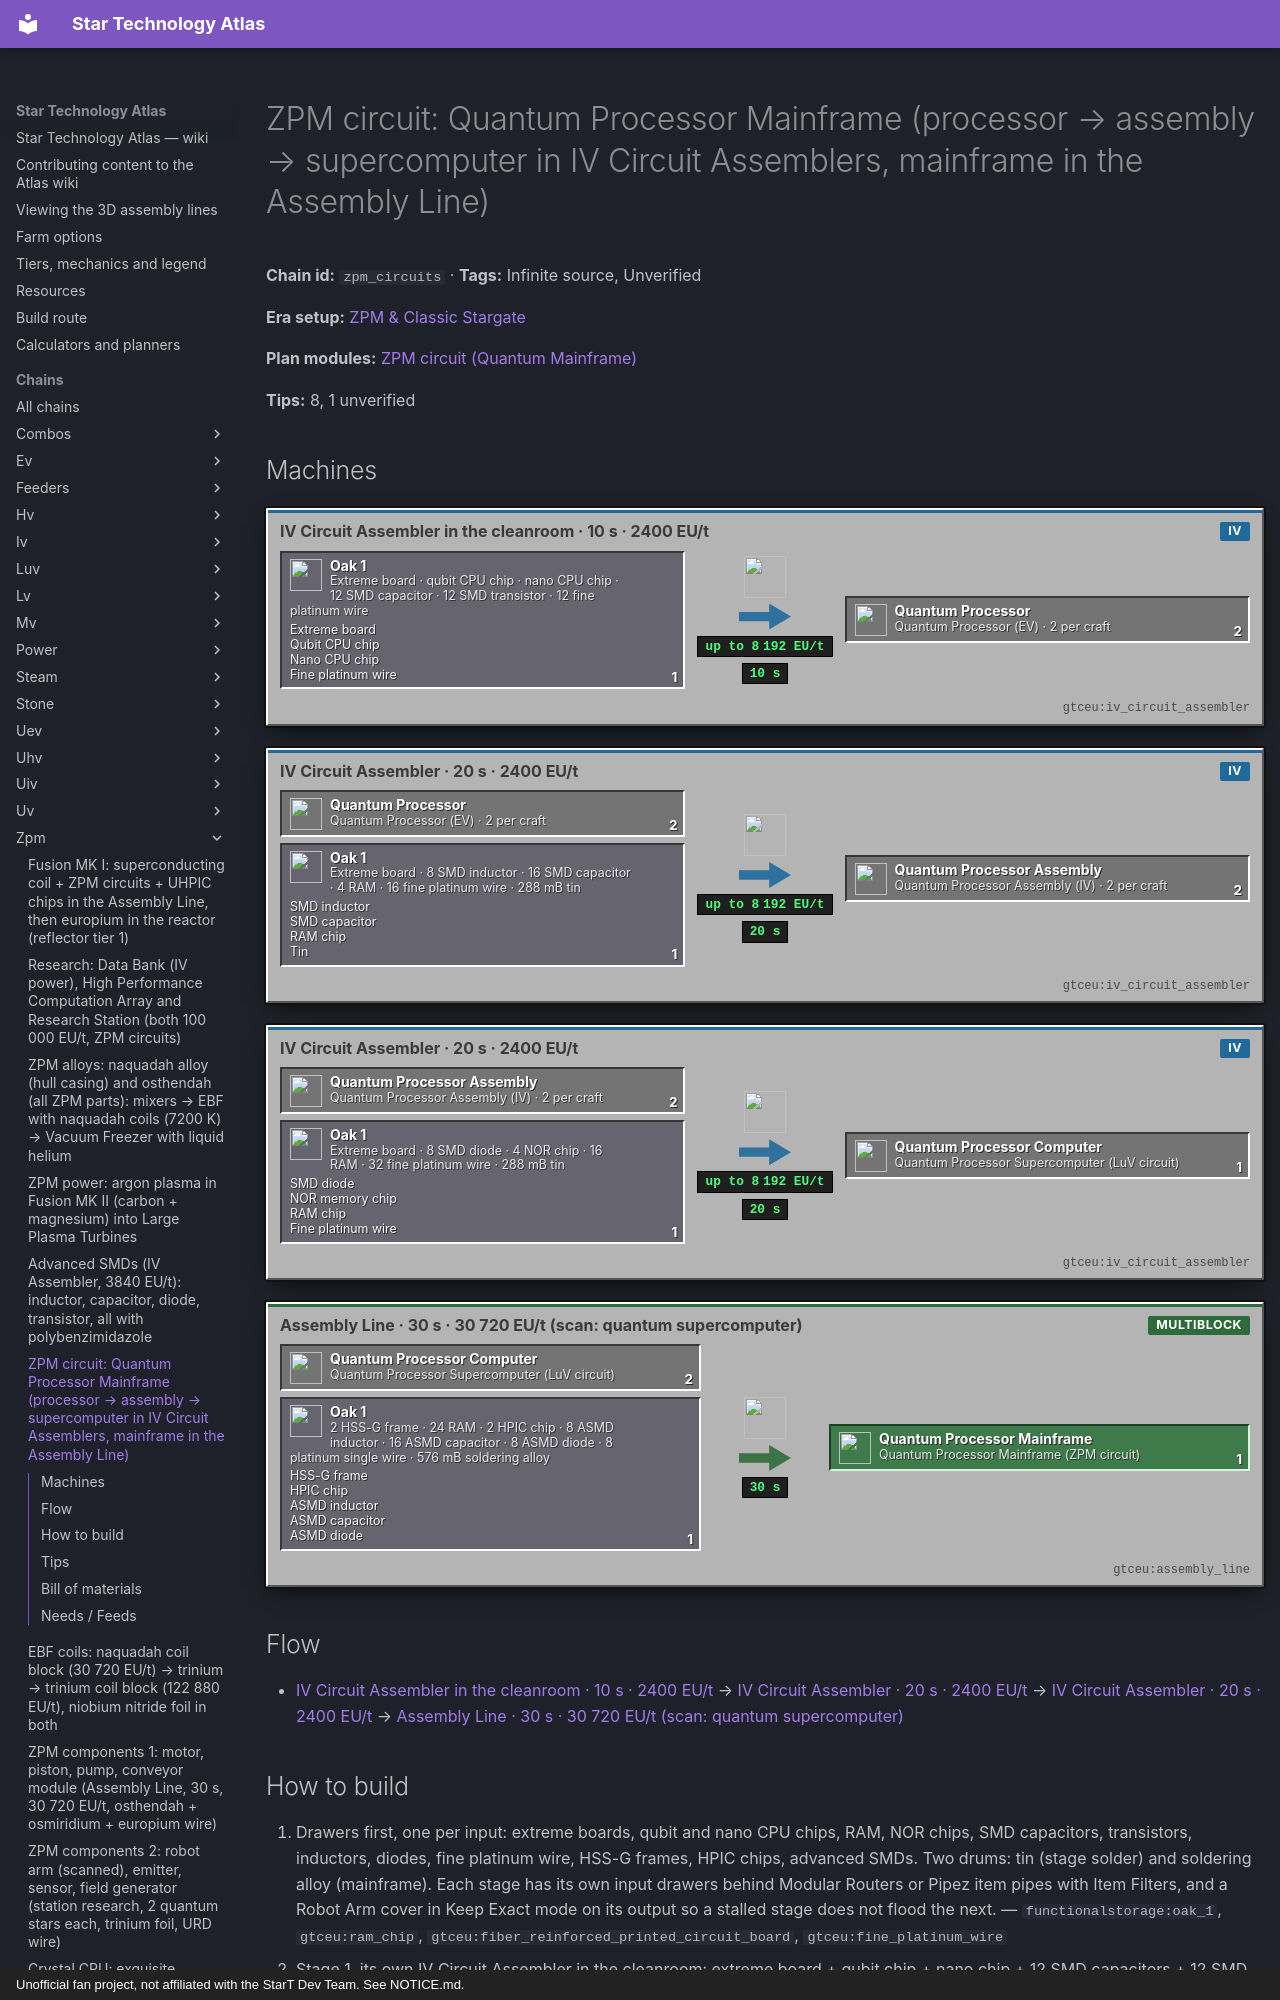

repository: BLGuyDev/StarT-Atlas · page: chains/zpm/zpm_circuits/index.html · generator: mkdocs · copyright: Unofficial fan project, not affiliated with the StarT Dev Team. See NOTICE.md.

---
kind: chain
id: zpm_circuits
order: 1350
data:
  t: |-
    ZPM circuit: Quantum Processor Mainframe (processor → assembly → supercomputer in IV Circuit Assemblers, mainframe in the Assembly Line)
  inf: true
  "n":
    - - p1
      - Extreme board · qubit CPU chip · nano CPU chip · 12 SMD capacitor · 12 SMD transistor · 12 fine platinum wire
      - g
      - functionalstorage:oak_1
      - - [Extreme board, "gtceu:fiber_reinforced_printed_circuit_board"]
        - [Qubit CPU chip, "gtceu:qbit_cpu_chip"]
        - [Nano CPU chip, "gtceu:nano_cpu_chip"]
        - [Fine platinum wire, "gtceu:fine_platinum_wire"]
    - [m1, "IV Circuit Assembler in the cleanroom · 10 s · 2400 EU/t", m, "gtceu:iv_circuit_assembler"]
    - [qp, "Quantum Processor (EV) · 2 per craft", x, "gtceu:quantum_processor"]
    - - p2
      - Extreme board · 8 SMD inductor · 16 SMD capacitor · 4 RAM · 16 fine platinum wire · 288 mB tin
      - g
      - functionalstorage:oak_1
      - - [SMD inductor, "gtceu:smd_inductor"]
        - [SMD capacitor, "gtceu:smd_capacitor"]
        - [RAM chip, "gtceu:ram_chip"]
        - [Tin, "gtceu:tin_bucket"]
    - [m2, "IV Circuit Assembler · 20 s · 2400 EU/t", m, "gtceu:iv_circuit_assembler"]
    - [qa, "Quantum Processor Assembly (IV) · 2 per craft", x, "gtceu:quantum_processor_assembly"]
    - - p3
      - Extreme board · 8 SMD diode · 4 NOR chip · 16 RAM · 32 fine platinum wire · 288 mB tin
      - g
      - functionalstorage:oak_1
      - - [SMD diode, "gtceu:smd_diode"]
        - [NOR memory chip, "gtceu:nor_memory_chip"]
        - [RAM chip, "gtceu:ram_chip"]
        - [Fine platinum wire, "gtceu:fine_platinum_wire"]
    - [m3, "IV Circuit Assembler · 20 s · 2400 EU/t", m, "gtceu:iv_circuit_assembler"]
    - [qm, "Quantum Processor Supercomputer (LuV circuit)", x, "gtceu:quantum_processor_computer"]
    - - p4
      - |-
        2 HSS-G frame · 24 RAM · 2 HPIC chip · 8 ASMD inductor · 16 ASMD capacitor · 8 ASMD diode · 8 platinum single wire · 576 mB soldering alloy
      - g
      - functionalstorage:oak_1
      - - [HSS-G frame, "gtceu:hssg_frame"]
        - [HPIC chip, "gtceu:hpic_chip"]
        - [ASMD inductor, "gtceu:advanced_smd_inductor"]
        - [ASMD capacitor, "gtceu:advanced_smd_capacitor"]
        - [ASMD diode, "gtceu:advanced_smd_diode"]
    - [m4, "Assembly Line · 30 s · 30 720 EU/t (scan: quantum supercomputer)", m, "gtceu:assembly_line"]
    - [mf, "Quantum Processor Mainframe (ZPM circuit)", o, "gtceu:quantum_processor_mainframe"]
  e:
    - [p1, m1, "1"]
    - [m1, qp, "2 / 10 s"]
    - [qp, m2, "2"]
    - [p2, m2, "1"]
    - [m2, qa, "2 / 20 s"]
    - [qa, m3, "2"]
    - [p3, m3, "1"]
    - [m3, qm, "1 / 20 s"]
    - [qm, m4, "2"]
    - [p4, m4, "1"]
    - [m4, mf, "1 / 30 s"]
  tips:
    - |-
      What the era wants: the quest chapter calls the Quantum Processor Mainframe the FIRST ZPM circuit and the crystal processor computer the second (zpm_crystal); wetware processor assembly, runic processor and draconic microchip processor are the third to fifth. They are all in the #gtceu:circuits/zpm tag (kjs utils/tags.js adds the runic and draconic ones), so ONE route is enough for every recipe that says ZPM circuit. The quantum route needs no exotic ingredient and no sterile room: radon, plain boards, platinum wire.
    - |-
      The pack changed the last step: it REMOVES the circuit-assembler recipes quantum_mainframe_zpm (plain and asmd variants, with and without soldering alloy) and the crystal_computer_zpm ones (kjs circuits.js) and replaces the mainframe by an Assembly Line recipe: 2 HSS-G frames + 2 quantum processor supercomputers + 24 RAM chips + 2 HPIC chips + 8 advanced SMD inductors + 16 advanced SMD capacitors + 8 advanced SMD diodes + 8 platinum single wire, 576 mB soldering alloy, 600 ticks (30 s) at 30 720 EU/t, with SCANNER research of the quantum supercomputer (1200 ticks at 7680 EU/t). It needs an Assembly Line with the 4A hatch route (luv_hatches) and the data stick of the supercomputer.
    - |-
      The first three stages are the vanilla recipes (CircuitRecipes; harderCircuitRecipes is false so each craft of the first two stages gives 2): Quantum Processor (EV) = extreme board + 1 qubit CPU chip + 1 nano CPU chip + 12 SMD capacitors + 12 SMD transistors + 12 fine platinum wire → 2, 200 ticks at 2400 EU/t. Assembly (IV) = extreme board + 2 processors + 8 SMD inductors + 16 SMD capacitors + 4 RAM + 16 fine platinum wire + solder x2 → 2, 400 ticks at 2400 EU/t. Supercomputer (LuV, a LuV circuit as well) = extreme board + 2 assemblies + 8 SMD diodes + 4 NOR chips + 16 RAM + 32 fine platinum wire + solder x2 → 1, 400 ticks. ALL carry the CLEANROOM tag. 2400 EU/t is above the EV cap (2048), so every stage needs the IV Circuit Assembler (the luv_lcaf chain), not the four EV ones of the nano line.
    - |-
      Cost of ONE mainframe: 2 supercomputers = 4 assemblies = 4 processors, i.e. 2 + 2 + 2 crafts: 6 extreme boards, 2 qubit CPU chips, 2 nano CPU chips, 56 SMD capacitors + 24 SMD transistors + 16 inductors + 16 diodes (plain), 64 RAM chips (2 wafers), 8 NOR chips, 120 fine platinum wire (15 platinum ingots), 2 HPIC chips, 2 HSS-G frames, 8 + 16 + 8 advanced SMDs, about 1 B tin in the three stages. Time per mainframe if nothing waits: 2 x 10 s + 2 x 20 s + 2 x 20 s + 30 s = 130 s, plus 6 min of extreme-board reactor time: boards are the bottleneck, not the assemblers.
    - |-
      Faster variants: the _asmd recipes of the three circuit-assembler stages swap SMDs for advanced SMDs (processor: 3 + 3 at 100 ticks; assembly: 2 inductors + 4 capacitors at 200 ticks; computer: 2 diodes at 200 ticks), halving the time and cutting the SMD load by 3/4. Since you build the zpm_asmd line anyway for the mainframe, use these variants as your normal routes.
    - |-
      RAM: 64 chips = 2 RAM wafers per mainframe (32 chips per wafer) plus 4 NOR chips per supercomputer; use the same chip lines as the luv_circuits chain and keep a RAM drawer with Keep Exact 64. HSS-G frames: one frame is 2 HSS-G ingots (the IV coil alloy line, abs_super_ebf chain); HPIC chips: iv_hatches chain.
    - |-
      Sub-steps people skip: (1) build the IV Circuit Assembler FIRST (2 LuV circuits) and the data stick scan of the supercomputer BEFORE the mainframe line; (2) the supercomputer is itself a LuV circuit and counts for every LuV recipe, so make extra and keep them apart from the stock reserved for mainframes; (3) three different extreme-board drawers are one drawer with three routers; (4) the Assembly Line must have the research stick in its Data Access Hatch AND the 4A power hatch; (5) soldering alloy 576 mB sits on a drum; tin 288 mB per stage on a separate one.
    - |-
      Unverified: that the pack leaves the quantum supercomputer recipes untouched (circuits.js removes only the ZPM and later ones and re-adds the mainframe; the earlier stages are not in its removal list), and the real throughput of one IV Circuit Assembler across three stages (use one machine per stage).
  b:
    - ["gtceu:iv_circuit_assembler", 3]
    - ["gtceu:assembly_line", 1]
    - ["gtceu:iv_scanner", 1]
    - ["gtceu:cleanroom", 1]
    - ["gtceu:iv_energy_input_hatch_4a", 1]
    - ["functionalstorage:oak_1", 24]
    - ["modularrouters:modular_router", 14]
    - ["gtceu:lv_robot_arm", 14]
    - ["gtceu:item_filter", 14]
    - ["pipez:item_pipe", 16]
    - ["pipez:fluid_pipe", 4]
    - ["gtceu:steel_drum", 3]
  how:
    - i:
        - functionalstorage:oak_1
        - gtceu:ram_chip
        - gtceu:fiber_reinforced_printed_circuit_board
        - gtceu:fine_platinum_wire
      t: |-
        Drawers first, one per input: extreme boards, qubit and nano CPU chips, RAM, NOR chips, SMD capacitors, transistors, inductors, diodes, fine platinum wire, HSS-G frames, HPIC chips, advanced SMDs. Two drums: tin (stage solder) and soldering alloy (mainframe). Each stage has its own input drawers behind Modular Routers or Pipez item pipes with Item Filters, and a Robot Arm cover in Keep Exact mode on its output so a stalled stage does not flood the next.
    - i: ["gtceu:iv_circuit_assembler", "gtceu:quantum_processor"]
      t: |-
        Stage 1, its own IV Circuit Assembler in the cleanroom: extreme board + qubit chip + nano chip + 12 SMD capacitors + 12 SMD transistors + 12 fine platinum wire → 2 quantum processors in 10 s at 2400 EU/t. 2 per craft, 4 per mainframe.
    - i: ["gtceu:iv_circuit_assembler", "gtceu:quantum_processor_assembly", "gtceu:smd_inductor"]
      t: |-
        Stage 2, its own machine: extreme board + 2 processors + 8 inductors + 16 capacitors + 4 RAM + 16 fine platinum wire + 288 mB tin → 2 assemblies in 20 s at 2400 EU/t (this is the IV circuit).
    - i: ["gtceu:iv_circuit_assembler", "gtceu:quantum_processor_computer", "gtceu:nor_memory_chip"]
      t: |-
        Stage 3, its own machine: extreme board + 2 assemblies + 8 diodes + 4 NOR chips + 16 RAM + 32 fine platinum wire + 288 mB tin → 1 supercomputer in 20 s. This is the LuV circuit; drawer it with Keep Exact 8, two per mainframe.
    - i: ["gtceu:iv_scanner", "gtceu:quantum_processor_computer", "gtceu:data_stick"]
      t: |-
        Scan: a stick and one supercomputer in an IV Scanner (1200 ticks at 7680 EU/t) and the stick goes into the Assembly Line’s Data Access Hatch (zpm_data chain). You can scan with the first supercomputer you make.
    - i: ["gtceu:assembly_line", "gtceu:quantum_processor_mainframe", "gtceu:hssg_frame"]
      t: |-
        Mainframe: Assembly Line buses in recipe order: 2 HSS-G frames, 2 supercomputers, 24 RAM, 2 HPIC chips, 8 ASMD inductors, 16 ASMD capacitors, 8 ASMD diodes, 8 platinum single wire; 576 mB soldering alloy in the hatch. 30 s at 30 720 EU/t → 1 ZPM circuit.
    - i: ["functionalstorage:oak_1", "gtceu:quantum_processor_mainframe"]
      t: |-
        Easy to miss: the station needs about 50 ZPM circuits (zpm_research), hatches 1 each, field generato
